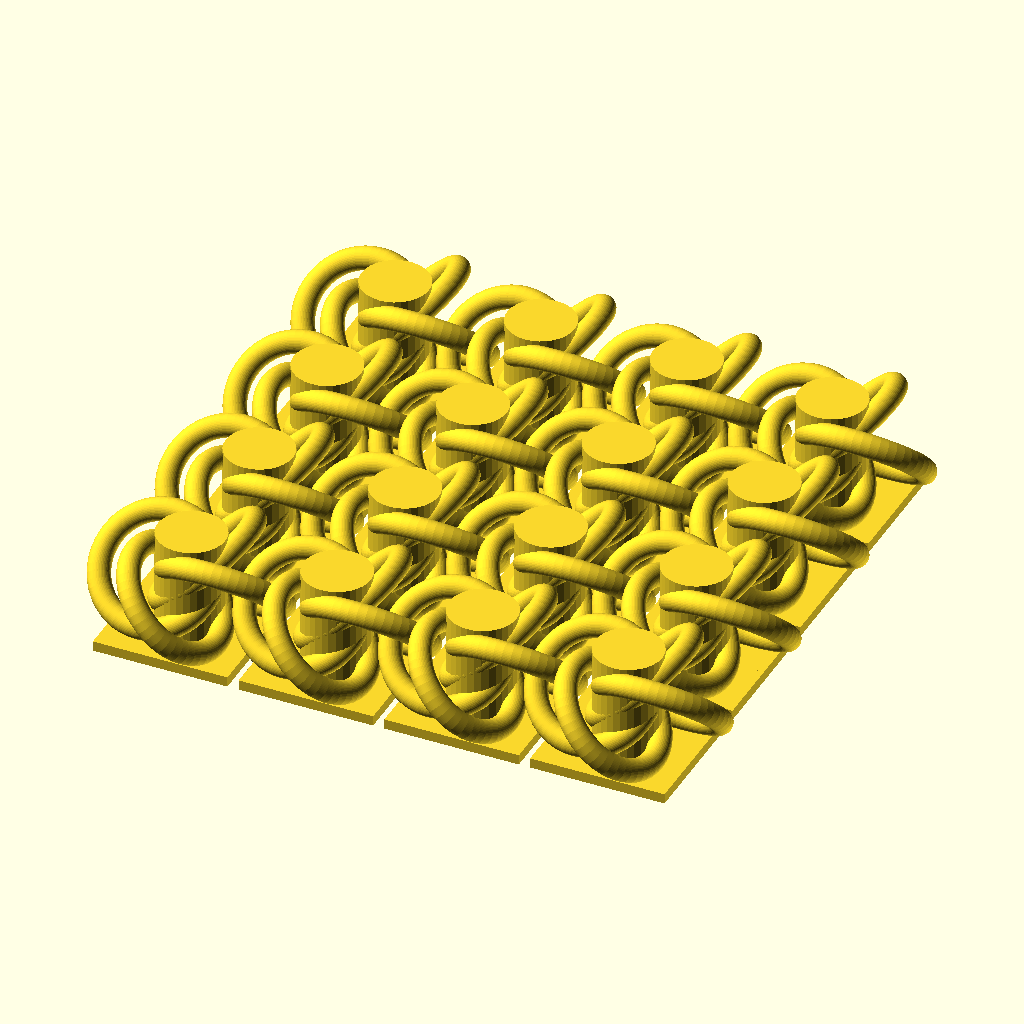
Cell 1: the model at its default parameters.
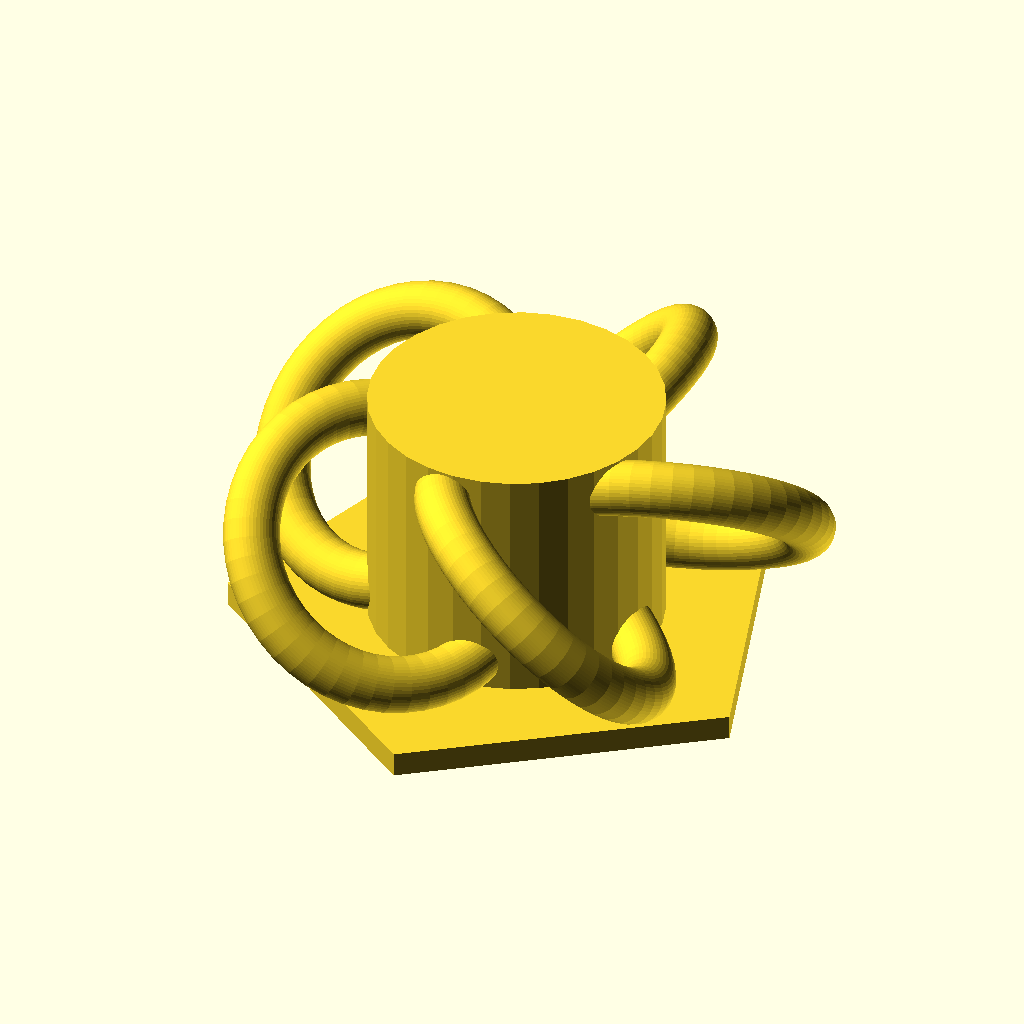
Cell 2: TILE_SIDES = 5 (everything else at default).
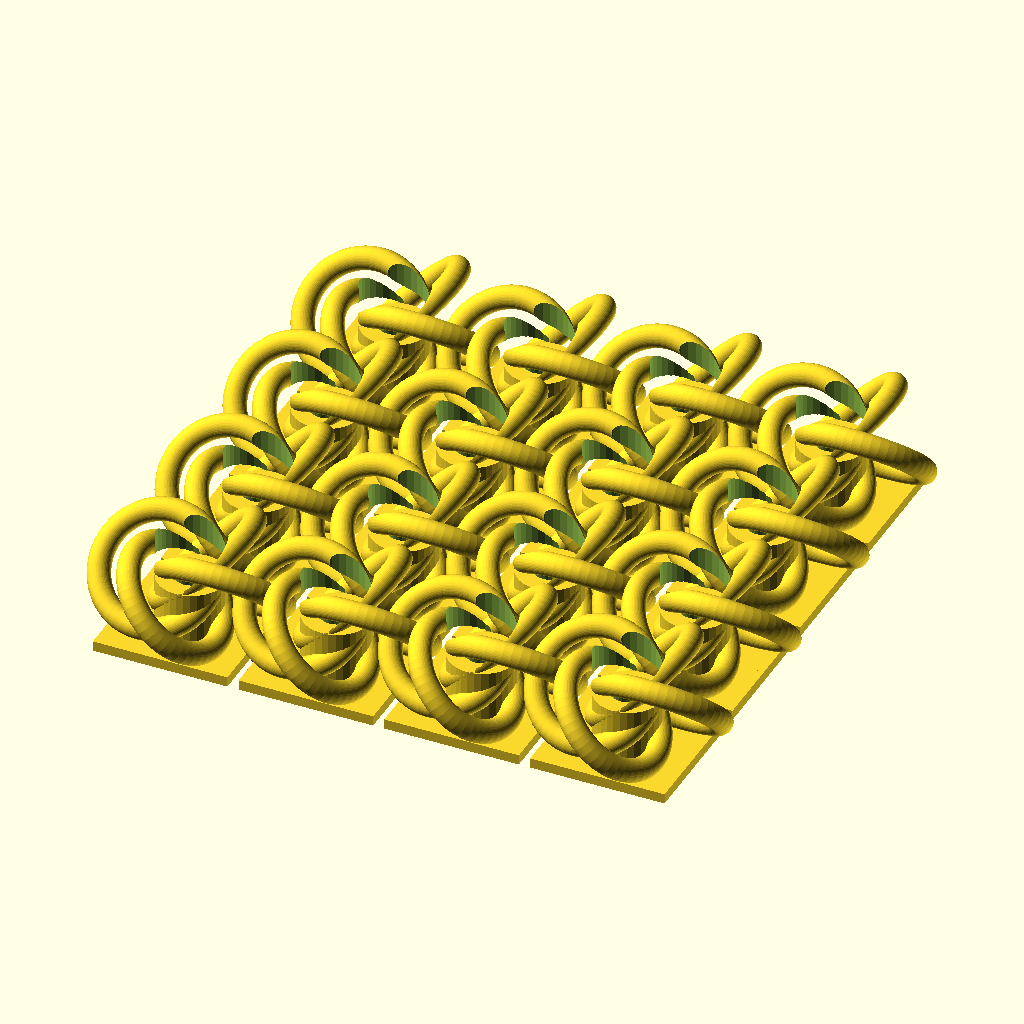
Cell 3: TILE_STYLE = "socket" (everything else at default).
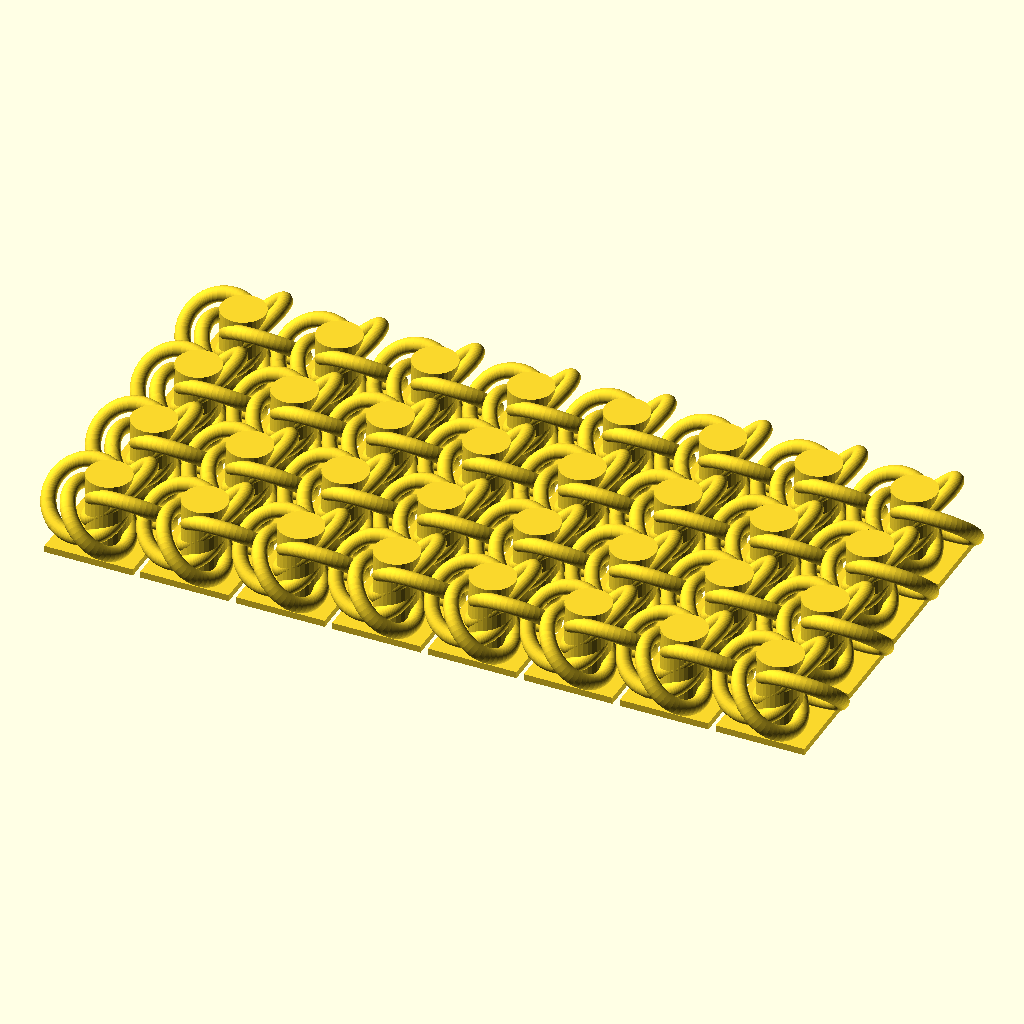
Cell 4: SHEET_WIDTH = 8 (everything else at default).
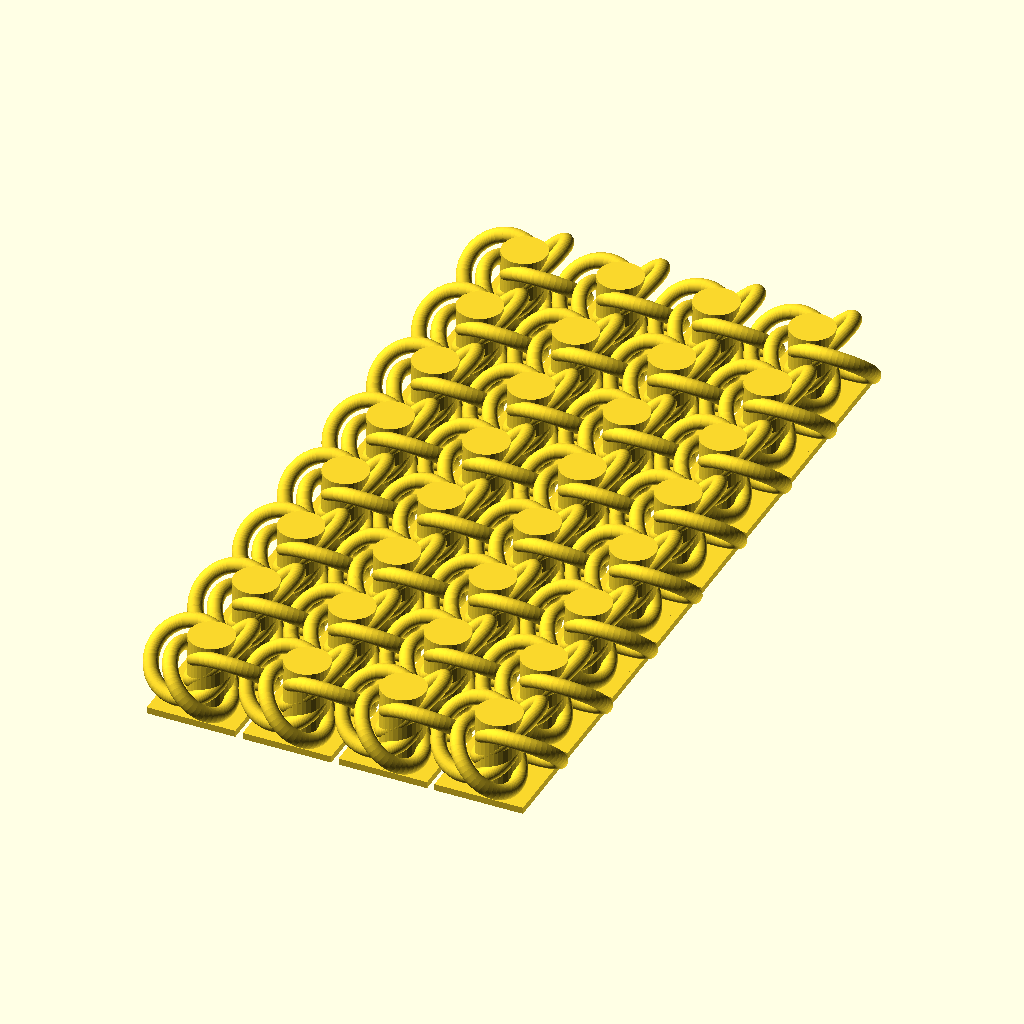
Cell 5: the same model with SHEET_DEPTH = 8.
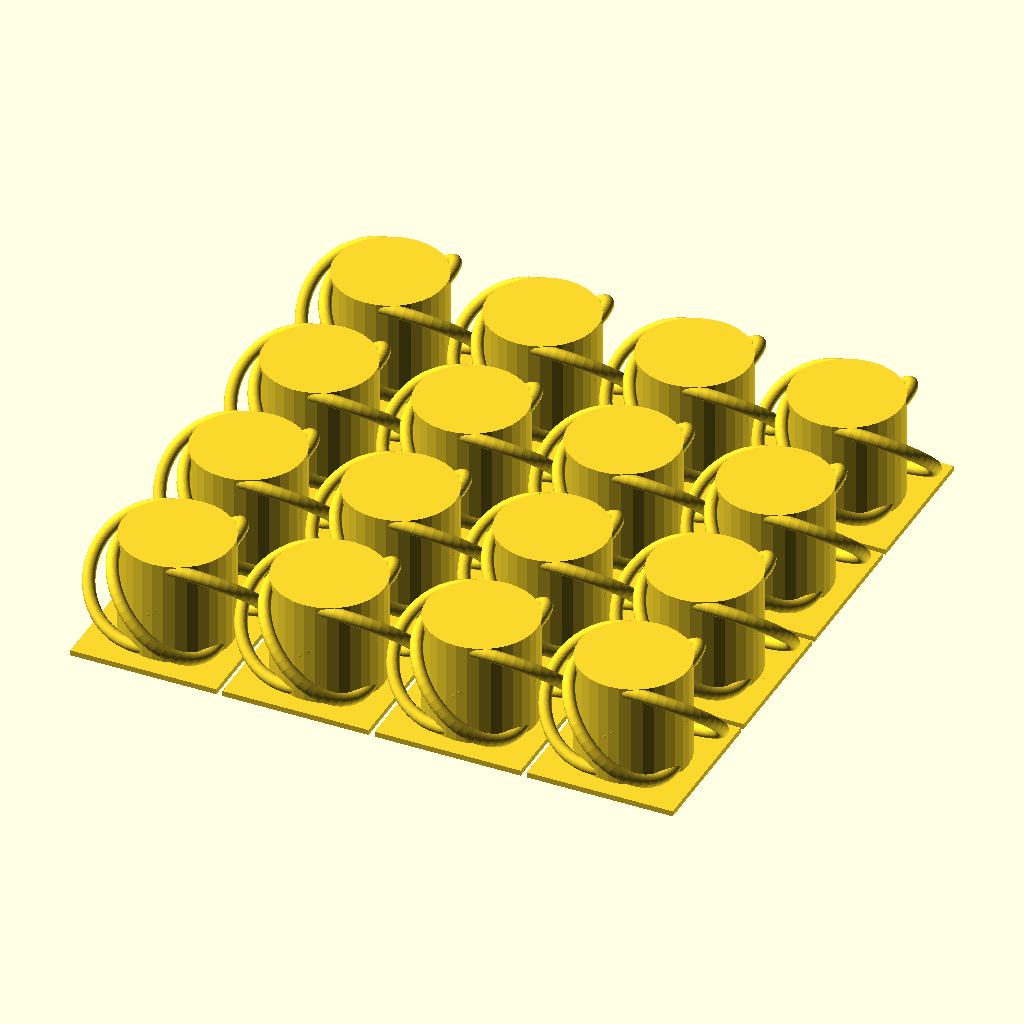
Cell 6: TILE_BASE_EDGE = 24 (everything else at default).
All cells are drawn from the same view direction (rotation 55°, 0°, 25°, orthographic, colour scheme Cornfield), but the view is re-fitted for each cell, so position and scale can differ between cells as well as the parameter.
Source of the model, ChainMail/files/tile.scad:
//~ // Number of sides for tile
//~ TILE_SIDES=6; // [3,4,5,6,7,8]
//~ // Style of the tile
//~ TILE_STYLE="solid"; // [solid,socket,peg]
//~ // Sheet width in number of tiles
//~ SHEET_WIDTH=3;
//~ // Sheet depth in number of tiles
//~ SHEET_DEPTH=2;
//~ // Size of one edge of the tile
//~ TILE_BASE_EDGE=7;
//~ // Thickness of tile base at the edge
//~ TILE_BASE_THICK=.5; 
//~ // Gap between tiles
//~ TILE_GAP=.5;
//~ // Thickness of ring
//~ RING_THICK=.5;

//~ // Number of sides for tile
//~ TILE_SIDES=6; // [3,4,5,6,7,8]
//~ // Style of the tile
//~ TILE_STYLE="solid"; // [solid,socket,peg]
//~ TILE_STYLE="socket"; // [solid,socket,peg]
//~ TILE_STYLE="peg"; // [solid,socket,peg]
//~ // Sheet width in number of tiles
//~ SHEET_WIDTH=5;
//~ // Sheet depth in number of tiles
//~ SHEET_DEPTH=5;
//~ // Size of one edge of the tile
//~ TILE_BASE_EDGE=7;
//~ // Thickness of tile base at the edge
//~ TILE_BASE_THICK=.6; 
//~ // Gap between tiles
//~ TILE_GAP=.5;
//~ // Thickness of ring
//~ RING_THICK=.8;


// Number of sides for tile 4
//~ TILE_SIDES=6; // [3,4,5,6,7,8]
//~ // Style of the tile
//~ TILE_STYLE="solid"; // [solid,socket,peg]
//~ TILE_STYLE="socket"; // [solid,socket,peg]
//~ TILE_STYLE="peg"; // [solid,socket,peg]
//~ // Sheet width in number of tiles
//~ SHEET_WIDTH=5;
//~ // Sheet depth in number of tiles
//~ SHEET_DEPTH=5;
//~ // Size of one edge of the tile
//~ TILE_BASE_EDGE=10;
//~ // Thickness of tile base at the edge
//~ TILE_BASE_THICK=.9; 
//~ // Gap between tiles
//~ TILE_GAP=1;
//~ // Thickness of ring
//~ RING_THICK=1;


// Number of sides for tile 5
TILE_SIDES=4; // [3,4,5,6,7,8]
// Style of the tile
TILE_STYLE="solid"; // [solid,socket,peg]
//~ TILE_STYLE="socket"; // [solid,socket,peg]
//~ TILE_STYLE="peg"; // [solid,socket,peg]
// Sheet width in number of tiles
SHEET_WIDTH=4;
// Sheet depth in number of tiles
SHEET_DEPTH=4;
// Size of one edge of the tile
TILE_BASE_EDGE=12;
// Thickness of tile base at the edge
TILE_BASE_THICK=.9; 
// Gap between tiles
TILE_GAP=1;
// Thickness of ring
RING_THICK=1;

// derived values, not set by customizer
RING_ANGLE=45;

SIDE_ANGLE=360/TILE_SIDES;
SIDE_RADIUS=(TILE_BASE_EDGE/2)/tan(SIDE_ANGLE/2); // dist from center to flat edge
RING_RAD=TILE_BASE_EDGE/2-RING_THICK;

module torus(r1=1, r2=2, angle=360, endstops=0, $fn=50){
    if(angle < 360){
        intersection(){
            rotate_extrude(convexity=10, $fn=$fn)
            translate([r2, 0, 0])
            circle(r=r1, $fn=$fn);
            
            color("blue")
            wedge(h=r1*3, r=r2*2, a=angle);
        }
    }else{
        rotate_extrude(convexity=10, $fn=$fn)
        translate([r2, 0, 0])
        circle(r=r1, $fn=$fn);
    }
    
    if(endstops && angle < 360){
        rotate([0,0,angle/2])
        translate([0,r2,0])
        sphere(r=r1);
        
        rotate([0,0,-angle/2])
        translate([0,r2,0])
        sphere(r=r1);
    }
}

//~ module model() {
    //~ rotate([0,0,30]) translate([-55.5,-32.85,-10.5]) import("NASA_Fabric_Link_Mk_III_fixed.stl", convexity=3);
//~ }



TILE_CENTER_H=RING_RAD*sin(RING_ANGLE)*2+RING_THICK*2;
TILE_CENTER_R=SIDE_RADIUS-RING_THICK*2-TILE_GAP;
module tileCenter() {
    //~ translate([0,0,TILE_BASE_THICK]) cylinder(h=TILE_CENTER_H,r=TILE_CENTER_R,$fn=32);
    translate([0,0,TILE_BASE_THICK]) cylinder(h=TILE_CENTER_H-0.3,r=TILE_CENTER_R,$fn=32);
}
module tileCenterSocket() {
    translate([0,0,TILE_BASE_THICK]) difference() {
        cylinder(h=TILE_CENTER_H*.5,r=TILE_CENTER_R,$fn=32);
        translate([0,0,TILE_CENTER_H*.5/2]) cylinder(h=TILE_CENTER_H*.5,r=TILE_CENTER_R*.5,$fn=32);
    }
}
module tileCenterPeg() {
    translate([0,0,TILE_BASE_THICK]) union() {
        cylinder(h=TILE_CENTER_H*.5,r=TILE_CENTER_R,$fn=32);
        translate([0,0,-TILE_CENTER_H*.5/2]) cylinder(h=TILE_CENTER_H*.5,r=TILE_CENTER_R*.5,$fn=32);
    }
}

module tileRing() {
    //~ translate([0,SIDE_RADIUS-RING_RAD+RING_THICK+TILE_GAP,RING_RAD*sin(RING_ANGLE)+RING_THICK+TILE_BASE_THICK]) rotate([0,-RING_ANGLE,0]) torus(RING_THICK, RING_RAD);
    translate([0,SIDE_RADIUS-RING_RAD+RING_THICK+TILE_GAP,RING_RAD*sin(RING_ANGLE)+RING_THICK+TILE_BASE_THICK-0.3]) rotate([0,-RING_ANGLE,0]) torus(RING_THICK, RING_RAD);
}
module tileRings() {
    union(){
        for (a = [0 : 360/TILE_SIDES : 359 ])
            rotate([0,0,a]) tileRing();
    }
}

module tileBase() {
    for (a = [ 0 : SIDE_ANGLE : 359]) {
        rotate([0,0,a]) union() {
            translate([-TILE_BASE_EDGE/2,0,0]) cube([TILE_BASE_EDGE,SIDE_RADIUS,TILE_BASE_THICK]);
        }
    }
}

module tileStyleSolid() {
    tileBase();
    tileRings();
    tileCenter();
}

module tileStyleSocket() {
    tileBase();
    difference() {
        tileRings();
        tileCenter();
    }
    tileCenterSocket();
}

module tileStylePeg() {
    translate([0,0,TILE_CENTER_H]) tileCenterPeg();
}

module tile() {
    if (TILE_STYLE == "solid")
    {
        tileStyleSolid();
    }
    if (TILE_STYLE == "socket")
    {
        tileStyleSocket();
    }
    if (TILE_STYLE == "peg")
    {
        tileStylePeg();
    }
}
module octSheet(sx, sy) {
    for (x = [1 : sx]){
        for (y = [1 : sy]){
            translate([(TILE_BASE_EDGE + TILE_BASE_EDGE*.707*2+TILE_GAP)*x,(TILE_BASE_EDGE + TILE_BASE_EDGE*.707*2+TILE_GAP)*y,0]) tile();
        }
    }
}
module hexSheet(sx, sy) {
    for (x = [1 : sx]){
        dy = (x%2)*(TILE_BASE_EDGE*.866+TILE_GAP/2);
        for (y = [1 : sy]){
            translate([(TILE_BASE_EDGE*1.5+TILE_GAP)*x,(TILE_BASE_EDGE*2*.866+TILE_GAP)*y+dy,0]) tile();
        }
    }
}
module squareSheet(sx, sy) {
    for (x = [1 : sx]){
        for (y = [1 : sy]){
            translate([(TILE_BASE_EDGE+TILE_GAP)*x,(TILE_BASE_EDGE+TILE_GAP)*y,0]) tile();
        }
    }
}

module sheet() {
    if (TILE_SIDES == 8) {
        octSheet(SHEET_WIDTH, SHEET_DEPTH);    
    }
    else if (TILE_SIDES == 6) {
        hexSheet(SHEET_WIDTH, SHEET_DEPTH);    
    }
    else if (TILE_SIDES == 4) {
        squareSheet(SHEET_WIDTH, SHEET_DEPTH);    
    }
    else
    {
        tile(); // only single supported
    }
}


module hexSheet2(n) {
  for (x = [1 : n]){
    dy = (x%2)*(TILE_BASE_EDGE*.866+TILE_GAP/2);
    //-------------------
    if(n==3){
      if(x==1){
        for (y = [1 : 2]){
            translate([(TILE_BASE_EDGE*1.5+TILE_GAP)*x,(TILE_BASE_EDGE*2*.866+TILE_GAP)*y+dy,0]) tile();
        }
      }
      if(x==2){
        for (y = [1 : 3]){
            translate([(TILE_BASE_EDGE*1.5+TILE_GAP)*x,(TILE_BASE_EDGE*2*.866+TILE_GAP)*y+dy,0]) tile();
        }
      }
      if(x==3){
        for (y = [1 : 2]){
            translate([(TILE_BASE_EDGE*1.5+TILE_GAP)*x,(TILE_BASE_EDGE*2*.866+TILE_GAP)*y+dy,0]) tile();
        }
      }
    }
    //-------------------
    if(n==5){
      if(x==1){
        for (y = [1 : 3]){
            translate([(TILE_BASE_EDGE*1.5+TILE_GAP)*x,(TILE_BASE_EDGE*2*.866+TILE_GAP)*y+dy,0]) tile();
        }
      }
      if(x==2){
        for (y = [1 : 4]){
            translate([(TILE_BASE_EDGE*1.5+TILE_GAP)*x,(TILE_BASE_EDGE*2*.866+TILE_GAP)*y+dy,0]) tile();
        }
      }
      if(x==3){
        for (y = [0 : 4]){
            translate([(TILE_BASE_EDGE*1.5+TILE_GAP)*x,(TILE_BASE_EDGE*2*.866+TILE_GAP)*y+dy,0]) tile();
        }
      }
      if(x==4){
        for (y = [1 : 4]){
            translate([(TILE_BASE_EDGE*1.5+TILE_GAP)*x,(TILE_BASE_EDGE*2*.866+TILE_GAP)*y+dy,0]) tile();
        }
      }
      if(x==5){
        for (y = [1 : 3]){
            translate([(TILE_BASE_EDGE*1.5+TILE_GAP)*x,(TILE_BASE_EDGE*2*.866+TILE_GAP)*y+dy,0]) tile();
        }
      }
    }
    //-------------------
    if(n==7){
      if(x==1){
        for (y = [1 : 4]){
            translate([(TILE_BASE_EDGE*1.5+TILE_GAP)*x,(TILE_BASE_EDGE*2*.866+TILE_GAP)*y+dy,0]) tile();
        }
      }
      if(x==2){
        for (y = [1 : 5]){
            translate([(TILE_BASE_EDGE*1.5+TILE_GAP)*x,(TILE_BASE_EDGE*2*.866+TILE_GAP)*y+dy,0]) tile();
        }
      }
      if(x==3){
        for (y = [0 : 5]){
            translate([(TILE_BASE_EDGE*1.5+TILE_GAP)*x,(TILE_BASE_EDGE*2*.866+TILE_GAP)*y+dy,0]) tile();
        }
      }
      if(x==4){
        for (y = [0 : 6]){
            translate([(TILE_BASE_EDGE*1.5+TILE_GAP)*x,(TILE_BASE_EDGE*2*.866+TILE_GAP)*y+dy,0]) tile();
        }
      }
      if(x==5){
        for (y = [0 : 5]){
            translate([(TILE_BASE_EDGE*1.5+TILE_GAP)*x,(TILE_BASE_EDGE*2*.866+TILE_GAP)*y+dy,0]) tile();
        }
      }
      if(x==6){
        for (y = [1 : 5]){
            translate([(TILE_BASE_EDGE*1.5+TILE_GAP)*x,(TILE_BASE_EDGE*2*.866+TILE_GAP)*y+dy,0]) tile();
        }
      }
      if(x==7){
        for (y = [1 : 4]){
            translate([(TILE_BASE_EDGE*1.5+TILE_GAP)*x,(TILE_BASE_EDGE*2*.866+TILE_GAP)*y+dy,0]) tile();
        }
      }
    }



  }
}


//~ hexSheet2(7);

sheet();

//~ cube([TILE_BASE_EDGE,TILE_BASE_EDGE,TILE_BASE_EDGE]);
Parameter table extracted from the source (name, type, default, range or options):
TILE_SIDES: number, default 4, options 3, 4, 5, 6, 7, 8
TILE_STYLE: string, default "solid", options "solid", "socket", "peg"
SHEET_WIDTH: number, default 4
SHEET_DEPTH: number, default 4
TILE_BASE_EDGE: number, default 12
TILE_BASE_THICK: number, default 0.9
TILE_GAP: number, default 1
RING_THICK: number, default 1
RING_ANGLE: number, default 45
